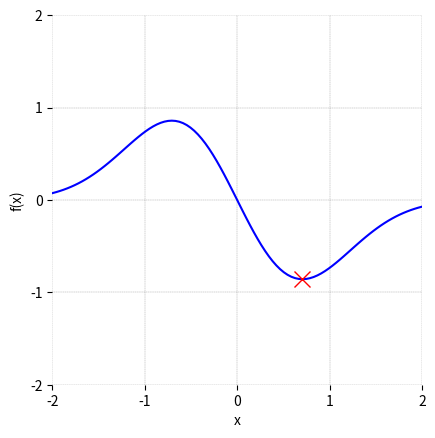
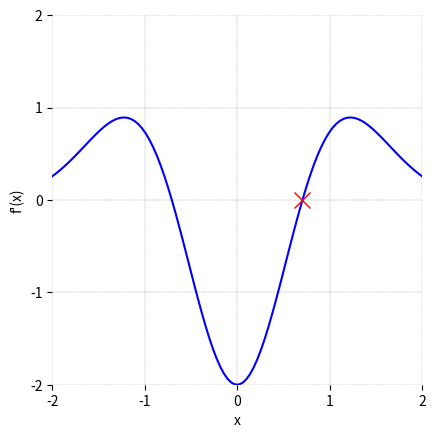

The matplotlib source for these figures, in order:

###############
# Authored by Weisheng Jiang
# Book 3  |  From Basic Arithmetic to Machine Learning
# Published and copyrighted by Tsinghua University Press
# Beijing, China, 2022
###############

# Bk3_Ch19_01

import matplotlib.pyplot as plt
from scipy import optimize
import numpy as np
from sympy import lambdify, diff, exp
from sympy.abc import x

f_x = -2*x*exp(-x**2)
obj_f = lambdify(x,f_x)
# objective function

# def obj_f(x):
#     return -4*x*np.exp(-x**2)

result = optimize.minimize_scalar(obj_f)

print('=== Success ===')
print(result.success)

x_min = result.x

x_array = np.linspace(-2,2,100)
y_array = obj_f(x_array)

fig, ax = plt.subplots()

plt.plot(x_array,y_array, color = 'b')
# plot the optimal solution
plt.plot(x_min,obj_f(x_min), color = 'r', marker = 'x',
         markersize = 12)

plt.xlabel('x'); plt.ylabel('f(x)')
plt.xticks(np.linspace(-2, 2, 5)); plt.yticks(np.linspace(-2, 2, 5))
plt.axis('scaled'); ax.set_xlim(-2,2); ax.set_ylim(-2,2)
ax.spines['top'].set_visible(False); ax.spines['bottom'].set_visible(False)
ax.spines['left'].set_visible(False); ax.spines['right'].set_visible(False)
ax.grid(linestyle='--', linewidth=0.25, color=[0.5,0.5,0.5])

#%% plot the first-order derivative

f_x_1_diff = diff(f_x,x)
f_x_1_diff_fcn = lambdify(x,f_x_1_diff)
f_x_1_diff_array = f_x_1_diff_fcn(x_array)

fig, ax = plt.subplots()

plt.plot(x_array,f_x_1_diff_array, color = 'b')
# plot the optimal solution
plt.plot(x_min,f_x_1_diff_fcn(x_min), color = 'r', marker = 'x',
         markersize = 12)

plt.xlabel('x'); plt.ylabel('f\'(x)')
plt.xticks(np.linspace(-2, 2, 5)); plt.yticks(np.linspace(-2, 2, 5))
plt.axis('scaled'); ax.set_xlim(-2,2); ax.set_ylim(-2,2)
ax.spines['top'].set_visible(False); ax.spines['bottom'].set_visible(False)
ax.spines['left'].set_visible(False); ax.spines['right'].set_visible(False)
ax.grid(linestyle='--', linewidth=0.25, color=[0.5,0.5,0.5])
